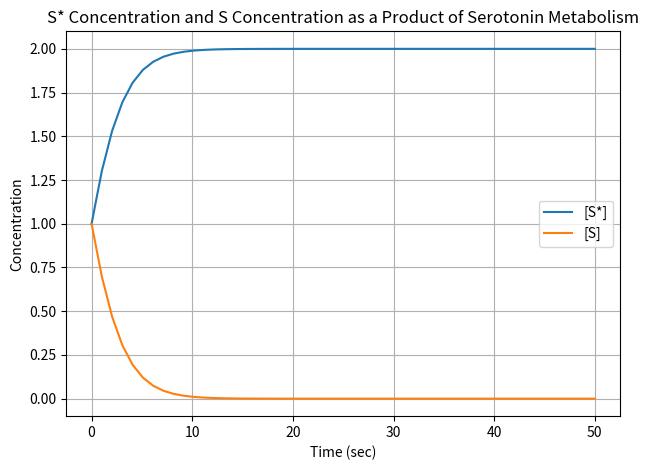

Write the Python code that produced this figure.
import numpy as np
import matplotlib.pyplot as plt
from scipy.integrate import solve_ivp

vmax = 1
km = 1
ki = 1
inhibitor = 1
sub0 = 1
P0 = 1

initial_conditions = [P0, sub0]
t = np.linspace(0, 50, 50) 

def solver(t,y):
    P, sub = y
    dP_dt = (vmax * sub) / (km * (1 + inhibitor / ki) + sub)
    dsub_dt = -((vmax*sub) / (km * (1 + inhibitor / ki) + sub))
    return[dP_dt, dsub_dt]

solution = solve_ivp(solver, [0,1000], initial_conditions, t_eval=t, method='BDF')
plt.plot(t, solution.y[0], label='[S*]')
plt.plot(t, solution.y[1], label='[S]')
plt.xlabel('Time (sec)')
plt.ylabel('Concentration')
plt.title('S* Concentration and S Concentration as a Product of Serotonin Metabolism')
plt.legend()
plt.grid(True)
plt.tight_layout()
plt.show()

